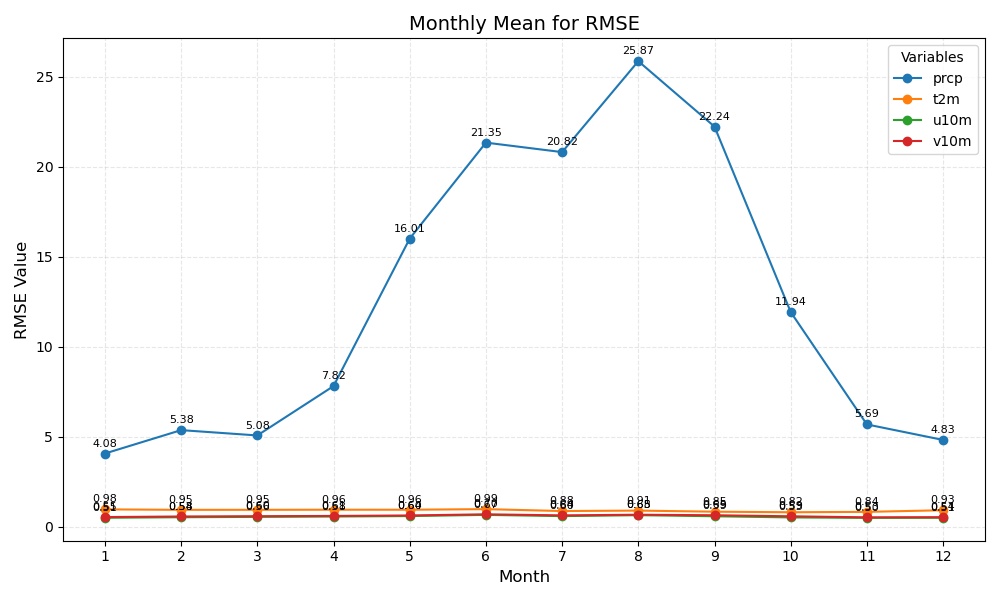

The data file committed next to this chart (first rows):
month	prcp	t2m	u10m	v10m
1	4.08	0.98	0.51	0.55
2	5.38	0.95	0.54	0.58
3	5.08	0.95	0.56	0.60
4	7.82	0.96	0.58	0.61
5	16.01	0.96	0.60	0.64
6	21.35	0.99	0.67	0.70
7	20.82	0.88	0.60	0.64
8	25.87	0.91	0.65	0.68
9	22.24	0.85	0.59	0.65
10	11.94	0.82	0.53	0.59
11	5.69	0.84	0.50	0.53
12	4.83	0.93	0.51	0.54
